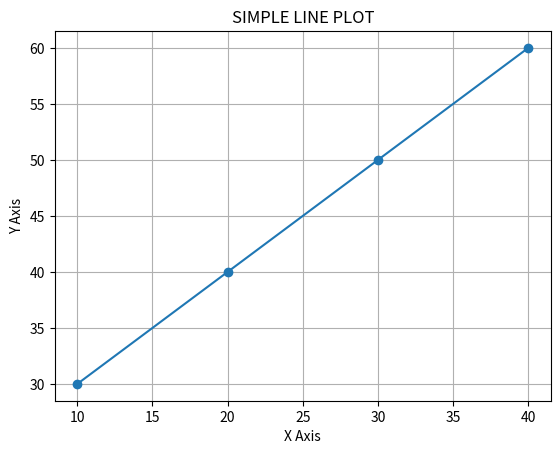

Write Python code to recreate this figure.

import matplotlib.pyplot as plt
import numpy as np
x =np.array([10,20,30,40])
y =np.array([30,40,50,60])
plt.plot(x,y,marker='o')
plt.xlabel("X Axis")
plt.ylabel("Y Axis")
plt.title("SIMPLE LINE PLOT")
plt.grid()
plt.show()
